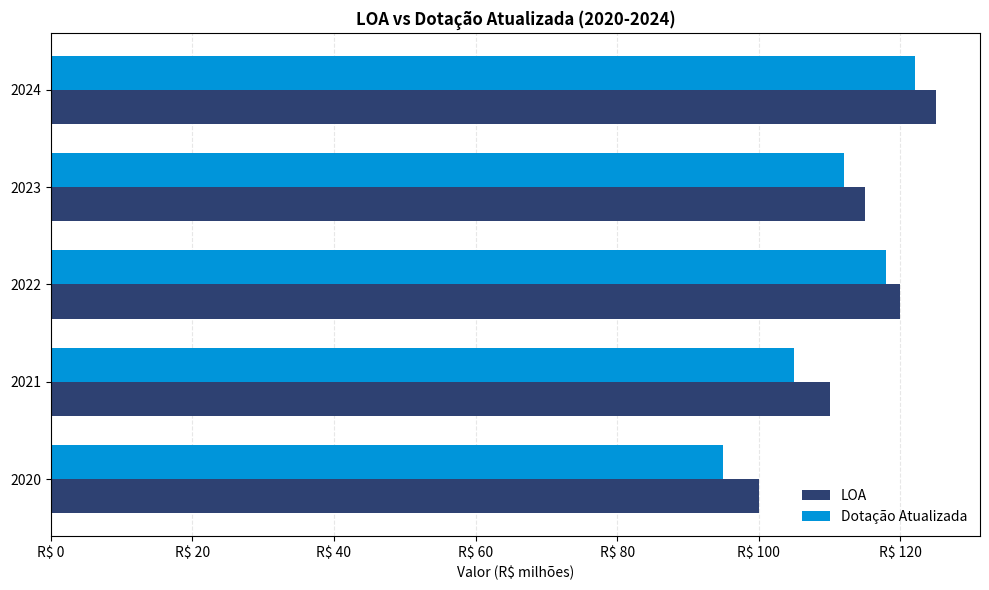
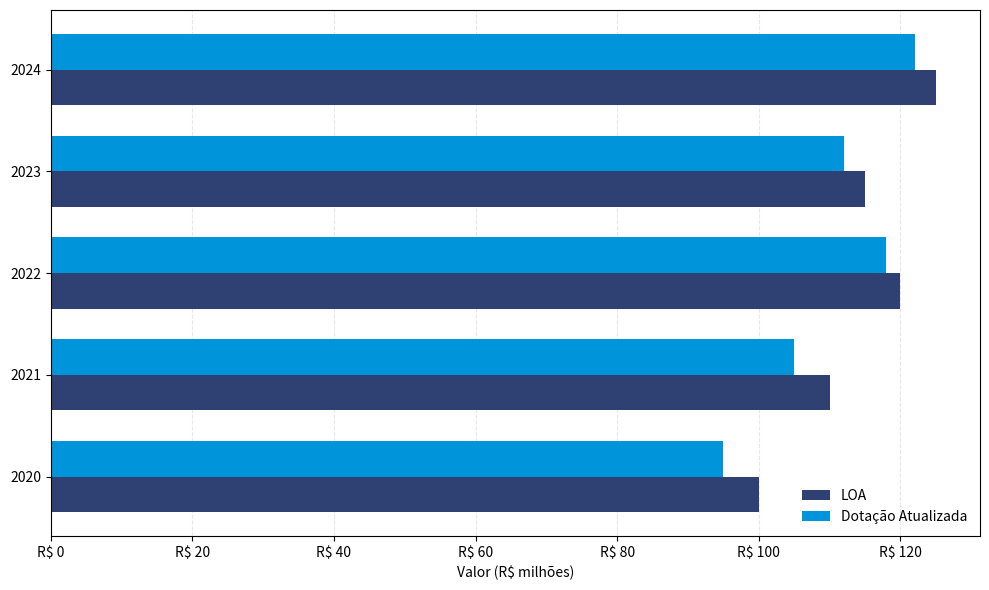

Write Python code to recreate these figures, in order.
"""Horizontal bar chart generator for ATS-02 report.

Generates horizontal bar charts comparing two series (e.g., LOA vs Dotação Atualizada).
"""

import io
import base64
from typing import List, Tuple, Optional

try:
    import matplotlib

    matplotlib.use("Agg")  # Non-interactive backend
    import matplotlib.pyplot as plt
    import matplotlib.ticker as ticker
except ImportError:
    raise ImportError(
        "matplotlib is required for chart generation. "
        "Install it with: pip install matplotlib"
    )


def generate_horizontal_bar(
    labels: List[str],
    values1: List[float],
    values2: List[float],
    label1: str = "LOA",
    label2: str = "Dotação Atualizada",
    colors: Tuple[str, str] = ("#2E4172", "#0095DA"),
    figsize: Tuple[float, float] = (10, 6),
    title: Optional[str] = None,
    image_format: str = "svg",
    output_format: str = "base64",
) -> str:
    """Generate a horizontal bar chart comparing two series.

    Args:
        labels: Y-axis labels (e.g., years)
        values1: First series values
        values2: Second series values
        label1: Legend label for first series
        label2: Legend label for second series
        colors: Tuple of (color1, color2)
        figsize: Figure size (width, height) in inches
        title: Optional chart title
        image_format: Image format ('svg' or 'png')
        output_format: 'raw' for raw content string, 'base64' for base64

    Returns:
        Base64-encoded image or raw image content as string
    """
    fig, ax = plt.subplots(figsize=figsize)

    # Calculate positions for grouped bars
    y_pos = range(len(labels))
    bar_height = 0.35

    # Create horizontal bars
    bars1 = ax.barh(
        [i - bar_height / 2 for i in y_pos],
        values1,
        bar_height,
        label=label1,
        color=colors[0],
    )
    bars2 = ax.barh(
        [i + bar_height / 2 for i in y_pos],
        values2,
        bar_height,
        label=label2,
        color=colors[1],
    )

    # Configure axes
    ax.set_yticks(y_pos)
    ax.set_yticklabels(labels)
    ax.set_xlabel("Valor (R$ milhões)", fontsize=10)

    if title:
        ax.set_title(title, fontsize=12, fontweight="bold")

    # Format x-axis with Brazilian number formatting
    ax.xaxis.set_major_formatter(
        ticker.FuncFormatter(lambda x, p: f"R$ {x:,.0f}".replace(",", "."))
    )

    # Add legend
    ax.legend(loc="best", frameon=False)

    # Add grid for readability
    ax.grid(axis="x", alpha=0.3, linestyle="--")
    ax.set_axisbelow(True)

    # Adjust layout
    plt.tight_layout()

    # Save to buffer
    buffer = io.BytesIO()
    plt.savefig(buffer, format=image_format, dpi=100, transparent=False, bbox_inches="tight")
    plt.close(fig)

    buffer.seek(0)
    image_data = buffer.read()

    if output_format == "base64":
        return base64.b64encode(image_data).decode("utf-8")
    return image_data.decode("utf-8" if image_format == "svg" else "latin-1")


# Example usage
if __name__ == "__main__":
    # Test data
    years = ["2020", "2021", "2022", "2023", "2024"]
    loa_values = [100, 110, 120, 115, 125]
    dotacao_values = [95, 105, 118, 112, 122]

    chart_b64 = generate_horizontal_bar(
        labels=years,
        values1=loa_values,
        values2=dotacao_values,
        title="LOA vs Dotação Atualizada (2020-2024)",
    )

    print(f"Generated horizontal bar chart: {len(chart_b64)} chars (base64)")

    # Save sample PNG
    with open("sample_horizontal_bar.png", "wb") as f:
        png_bytes = generate_horizontal_bar(
            labels=years,
            values1=loa_values,
            values2=dotacao_values,
            output_format="png",
        )
        f.write(png_bytes.encode("latin-1"))

    print("Sample PNG saved to sample_horizontal_bar.png")
